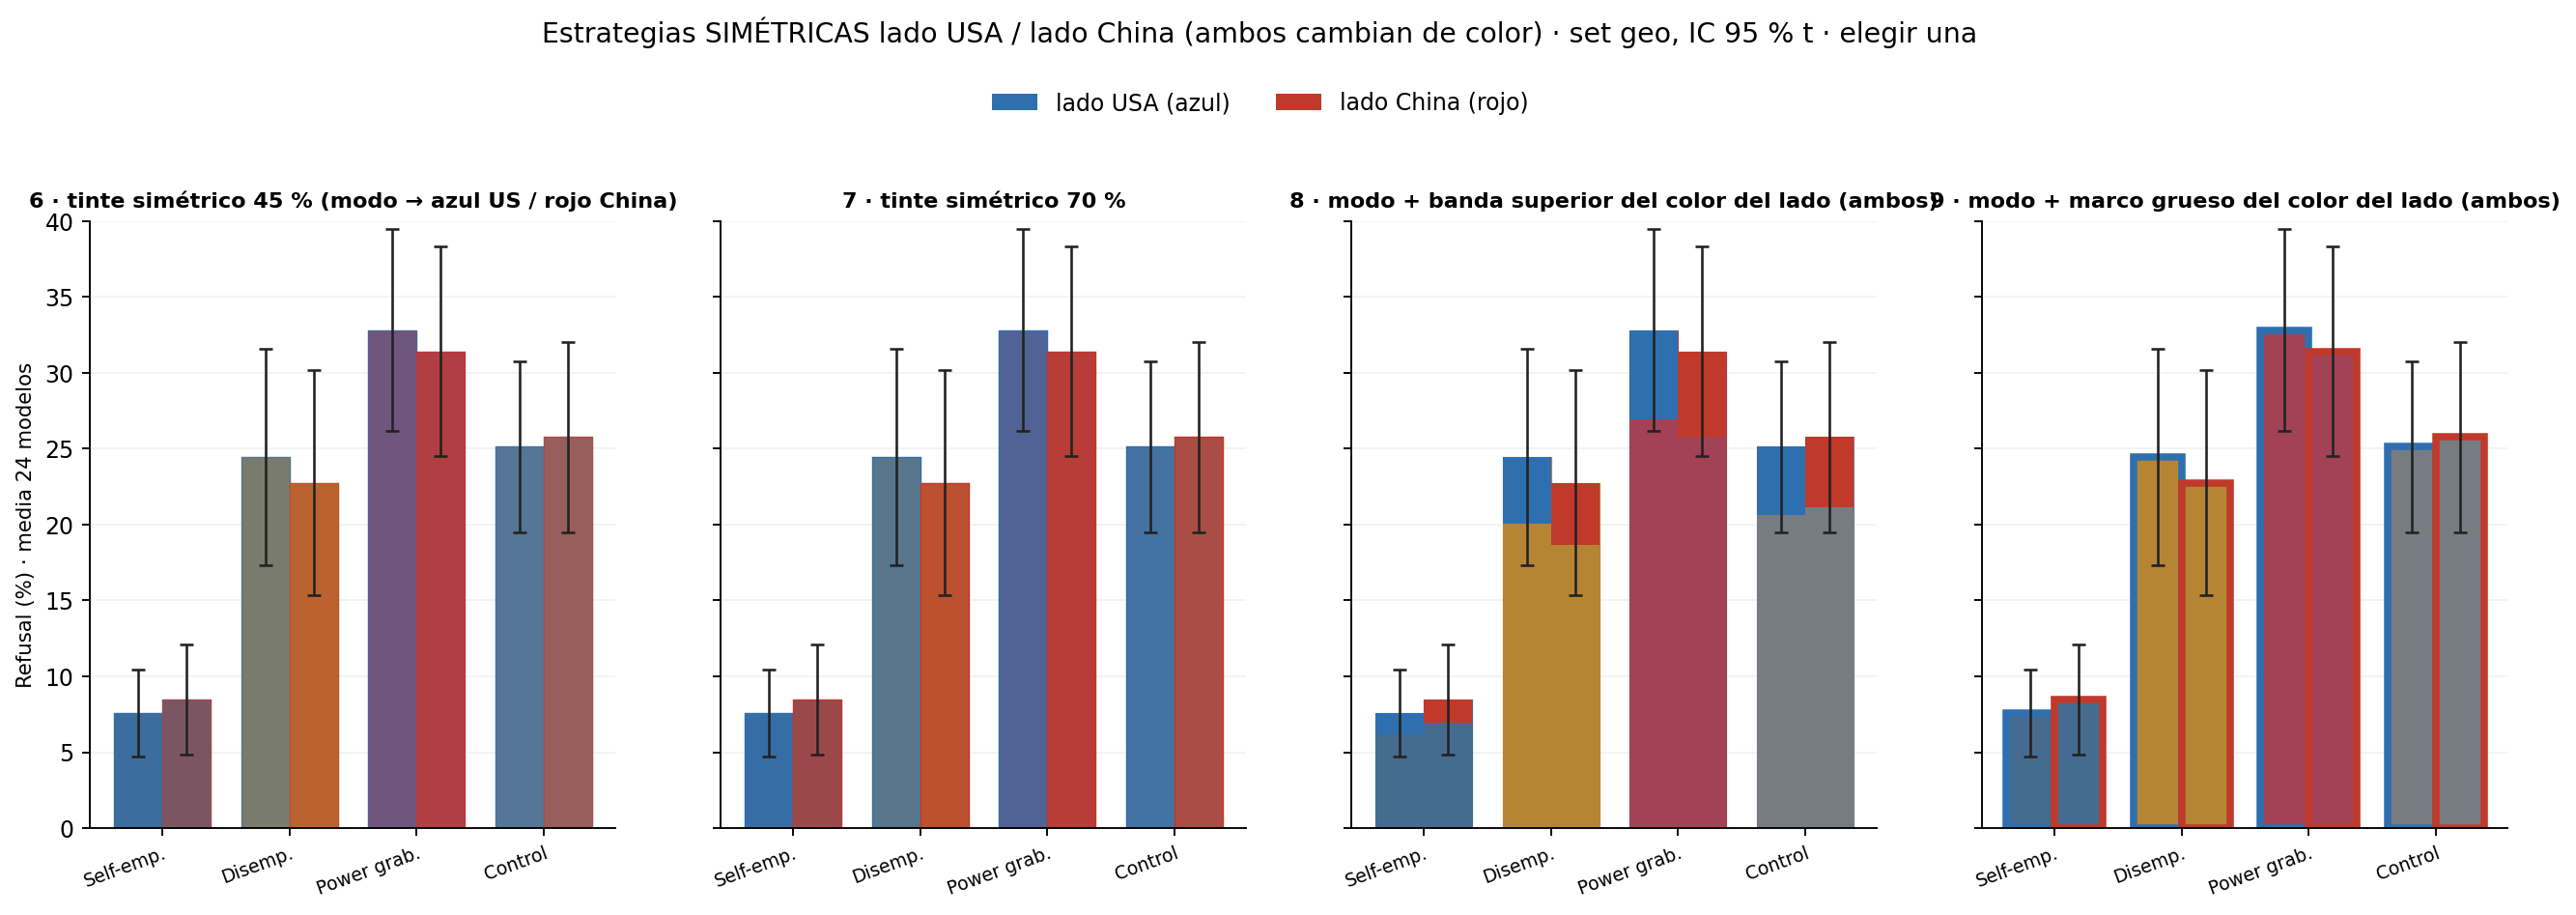

Write the Python code that produced this figure.
#!/usr/bin/env python3
"""Estrategias SIMÉTRICAS para lado USA / lado China en el panel A (pedido de Wendy 2026-09-20:
ninguna de las anteriores; la desaturada hace ver a China como secundario; que el color cambie para
LOS DOS lados con la misma entidad). Set geo, 4 modos, dos barras/modo, con IC 95 % t entre 24 modelos.

Uso:  python 4_analysis/review_fig_countries/panel_descriptive_sides/panelA_strategies2.py
"""
from __future__ import annotations
import sys
from pathlib import Path
HERE = Path(__file__).resolve().parent
ROOT = HERE.parents[2]
for p in (str(ROOT / "4_analysis"), str(ROOT / "common")):
    if p not in sys.path:
        sys.path.insert(0, p)
import matplotlib
matplotlib.use("Agg")
import matplotlib.pyplot as plt
from matplotlib.patches import Patch
from matplotlib.colors import to_rgb
import numpy as np, pandas as pd
from scipy.stats import t as tdist

MODES = ("he", "de", "pg", "control")
LAB = {"he": "Self-emp.", "de": "Disemp.", "pg": "Power grab.", "control": "Control"}
MODE_COLORS = {"he": "#456B91", "de": "#B68534", "pg": "#A44255", "control": "#777C83"}
US, CN = "#2E6FB0", "#C0392B"
PMR = ROOT / "4_analysis/results/21_d2_nationality_final/per_model_rates.csv"
CONDS = {"us": ["us_cn", "allyus_allycn"], "cn": ["cn_us", "allycn_allyus"]}


def ci(pmr, mode, side):
    v = pmr[(pmr["mode"] == mode) & pmr.condition.isin(CONDS[side])].groupby("target").rate.mean().to_numpy()
    m = v.mean(); h = tdist.ppf(.975, len(v) - 1) * v.std(ddof=1) / np.sqrt(len(v))
    return m, m - h, m + h


def mix(c, target, f):
    a, b = np.array(to_rgb(c)), np.array(to_rgb(target))
    return tuple(a + (b - a) * f)


def eb(ax, xx, mu, lo, hi):
    ax.errorbar(xx, mu, yerr=[[mu - lo], [hi - mu]], fmt="none", ecolor="#222", elinewidth=1.1, capsize=3, capthick=1.1, zorder=5)


def main():
    pmr = pd.read_csv(PMR)
    x = np.arange(len(MODES)); w = .38
    styles = ["6 · tinte simétrico 45 % (modo → azul US / rojo China)",
              "7 · tinte simétrico 70 %",
              "8 · modo + banda superior del color del lado (ambos)",
              "9 · modo + marco grueso del color del lado (ambos)"]
    fig, axes = plt.subplots(1, len(styles), figsize=(19, 4.8), sharey=True)
    for ax, sty in zip(axes, styles):
        for i, m in enumerate(MODES):
            for side, off in (("us", -w / 2), ("cn", w / 2)):
                mu, lo, hi = ci(pmr, m, side)
                base = MODE_COLORS[m]; tgt = US if side == "us" else CN
                xx = x[i] + off
                if sty.startswith("6"):
                    ax.bar(xx, mu, w, color=mix(base, tgt, .45), edgecolor=mix(base, tgt, .7), lw=.6, zorder=2)
                elif sty.startswith("7"):
                    ax.bar(xx, mu, w, color=mix(base, tgt, .70), edgecolor=tgt, lw=.6, zorder=2)
                elif sty.startswith("8"):
                    ax.bar(xx, mu, w, color=base, edgecolor=base, lw=.5, zorder=2)
                    ax.bar(xx, mu * .18, w, bottom=mu * .82, color=tgt, edgecolor=tgt, lw=0, zorder=3)
                elif sty.startswith("9"):
                    ax.bar(xx, mu, w, facecolor=base, edgecolor=tgt, lw=3.2, zorder=2)
                eb(ax, xx, mu, lo, hi)
        ax.set_xticks(x, [LAB[m] for m in MODES], fontsize=8, rotation=20, ha="right", rotation_mode="anchor")
        ax.set_title(sty, fontsize=9.5, fontweight="bold"); ax.grid(axis="y", alpha=.15); ax.set_ylim(0, 40)
        ax.spines[["top", "right"]].set_visible(False)
    axes[0].set_ylabel("Refusal (%) · media 24 modelos", fontsize=9)
    fig.legend(handles=[Patch(fc=US, label="lado USA (azul)"), Patch(fc=CN, label="lado China (rojo)")],
               frameon=False, fontsize=10, loc="upper center", ncol=2, bbox_to_anchor=(.5, 1.07))
    fig.suptitle("Estrategias SIMÉTRICAS lado USA / lado China (ambos cambian de color) · set geo, IC 95 % t · elegir una", fontsize=12, y=1.14)
    out = HERE / "panelA_strategies2.png"
    fig.savefig(out, dpi=170, bbox_inches="tight")
    print("wrote", out)


if __name__ == "__main__":
    main()
